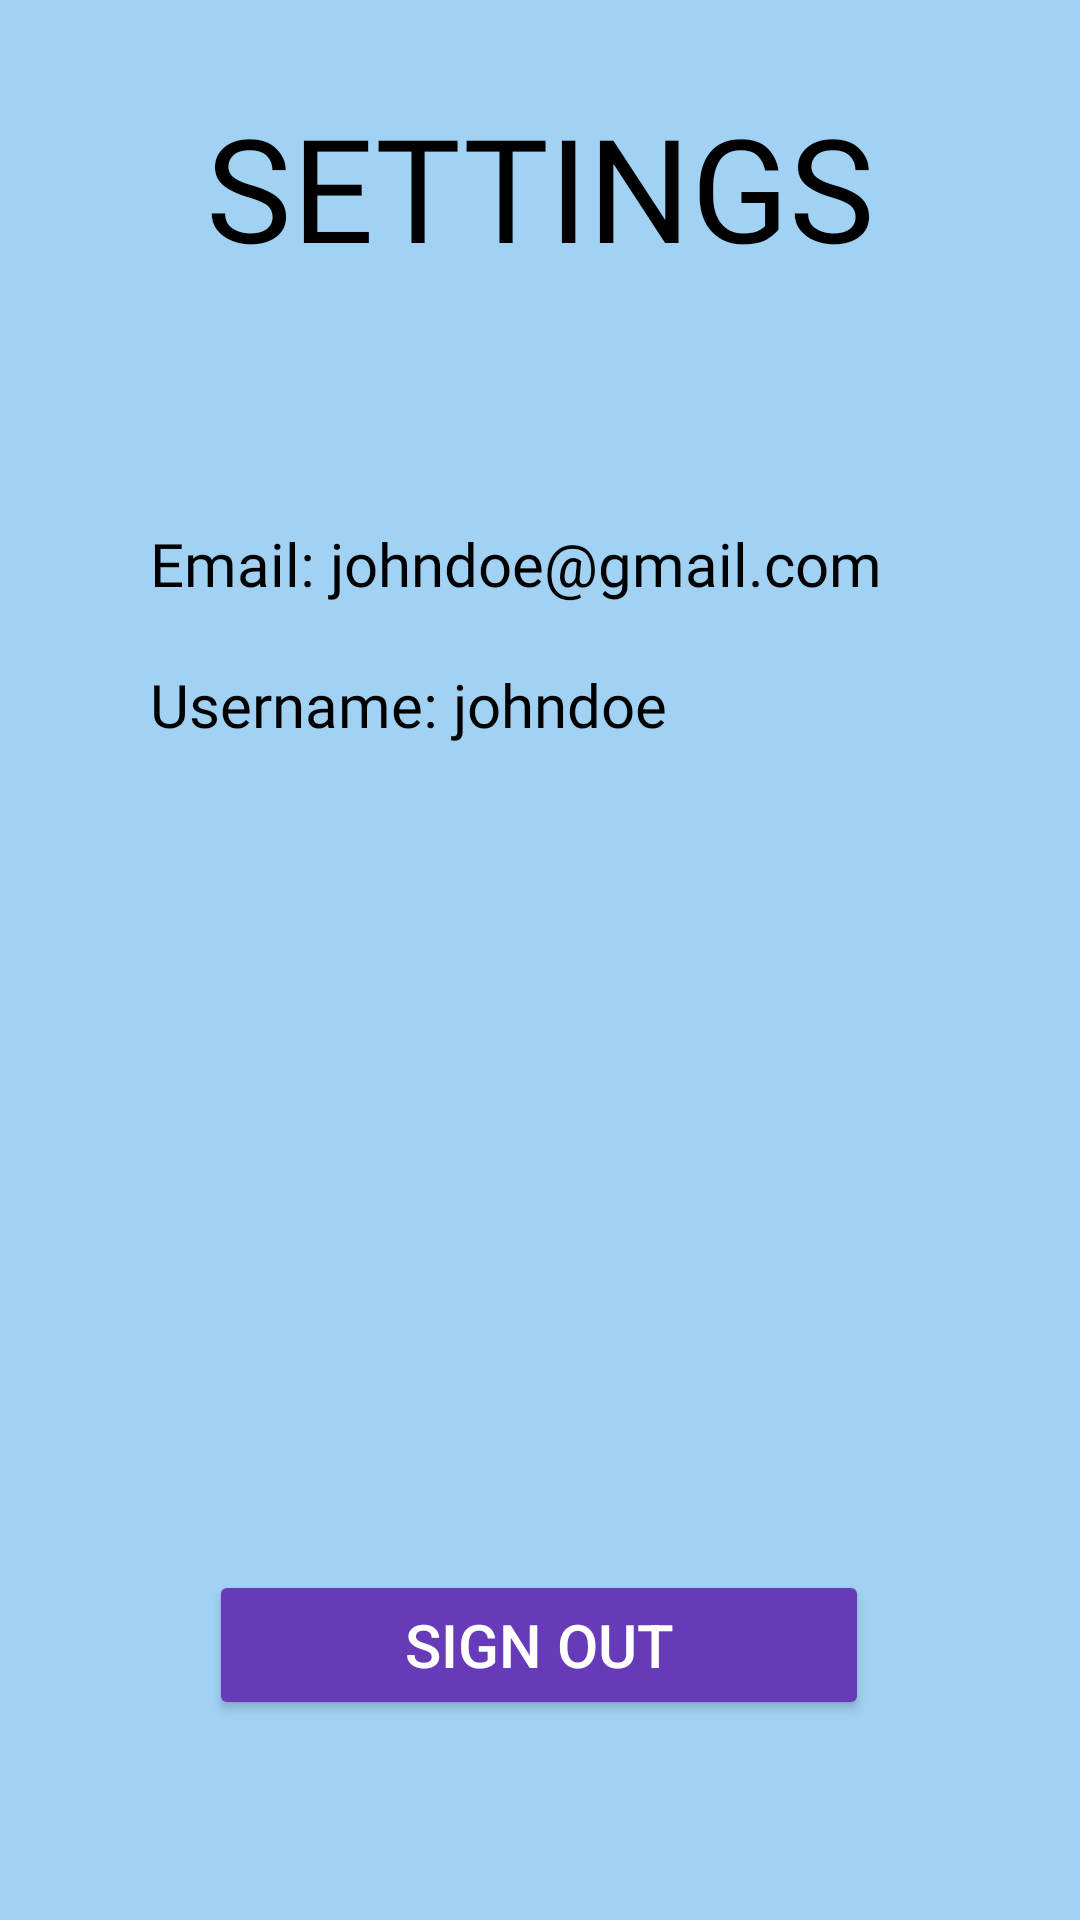

Reconstruct the res/layout file that produces this screen, plus the resources it refers to.
<!-- AndroidManifest.xml: application theme Theme.CardiacCorner -->
<!-- res/layout/settings_screen.xml -->
<?xml version="1.0" encoding="utf-8"?>
<androidx.constraintlayout.widget.ConstraintLayout xmlns:android="http://schemas.android.com/apk/res/android"
    xmlns:app="http://schemas.android.com/apk/res-auto"
    xmlns:tools="http://schemas.android.com/tools"
    android:layout_width="match_parent"
    android:layout_height="match_parent"
    android:background="#A1D2F4"
    tools:context=".SettingsActivity">


    <ImageView
        android:id="@+id/imageView2"
        android:layout_width="wrap_content"
        android:layout_height="wrap_content"
        android:layout_marginStart="1dp"
        android:layout_marginTop="30dp"
        android:src="@drawable/rectangle_shape_1"
        app:layout_constraintEnd_toEndOf="parent"
        app:layout_constraintHorizontal_bias="1.0"
        app:layout_constraintStart_toStartOf="parent"
        app:layout_constraintTop_toBottomOf="@+id/settings" />

    <TextView
        android:id="@+id/settings"
        android:layout_width="wrap_content"
        android:layout_height="wrap_content"
        android:layout_marginTop="30dp"
        android:fontFamily="@font/rasa_bold"
        android:text="SETTINGS"
        android:textColor="#000000"
        android:textSize="48sp"
        app:layout_constraintEnd_toEndOf="parent"
        app:layout_constraintStart_toStartOf="parent"
        app:layout_constraintTop_toTopOf="parent" />

    <Button
        android:id="@+id/clear_data"
        android:layout_width="220dp"
        android:layout_height="50dp"
        android:layout_marginTop="100dp"
        android:backgroundTint="#673AB7"
        android:text="CLEAR DATA"
        android:textColor="#FFFFFF"
        android:textSize="20sp"
        app:layout_constraintEnd_toEndOf="parent"
        app:layout_constraintStart_toStartOf="parent"
        app:layout_constraintTop_toBottomOf="@+id/sign_out" />

    <Button
        android:id="@+id/sign_out"
        android:layout_width="220dp"
        android:layout_height="50dp"
        android:layout_marginTop="275dp"
        android:backgroundTint="#673AB7"
        android:enabled="true"
        android:text="SIGN OUT"
        android:textColor="#FFFFFF"
        android:textSize="20sp"
        app:layout_constraintEnd_toEndOf="parent"
        app:layout_constraintHorizontal_bias="0.497"
        app:layout_constraintStart_toStartOf="parent"
        app:layout_constraintTop_toBottomOf="@+id/textView3" />

    <TextView
        android:id="@+id/textView"
        android:layout_width="wrap_content"
        android:layout_height="wrap_content"
        android:layout_marginStart="50dp"
        android:layout_marginTop="50dp"
        android:fontFamily="@font/rasa_bold"
        android:gravity="left"
        android:text="Email: johndoe@gmail.com"
        android:textColor="#000000"
        android:textSize="20sp"
        app:layout_constraintStart_toStartOf="parent"
        app:layout_constraintTop_toTopOf="@+id/imageView2" />

    <TextView
        android:id="@+id/textView3"
        android:layout_width="wrap_content"
        android:layout_height="wrap_content"
        android:layout_marginStart="50dp"
        android:layout_marginTop="20dp"
        android:fontFamily="@font/rasa_bold"
        android:gravity="left"
        android:text="Username: johndoe"
        android:textColor="#000000"
        android:textSize="20sp"
        app:layout_constraintStart_toStartOf="parent"
        app:layout_constraintTop_toBottomOf="@+id/textView" />

    <Button
        android:id="@+id/back_button"
        android:layout_width="50dp"
        android:layout_height="50dp"
        android:layout_marginStart="16dp"
        android:layout_marginTop="16dp"
        android:layout_marginEnd="345dp"
        android:backgroundTint="#A1D2F4"
        app:icon="@drawable/ic_baseline_arrow_back_ios_24"
        app:iconTint="#000000"
        app:layout_constraintEnd_toEndOf="parent"
        app:layout_constraintStart_toStartOf="parent"
        app:layout_constraintTop_toTopOf="parent" />

</androidx.constraintlayout.widget.ConstraintLayout>
<!-- resources referenced by this layout -->
<resources>
  <style name="Theme.CardiacCorner" parent="Theme.MaterialComponents.DayNight.NoActionBar">
          
          <item name="colorPrimary">@color/purple_500</item>
          <item name="colorPrimaryVariant">@color/purple_700</item>
          <item name="colorOnPrimary">@color/white</item>
          
          <item name="colorSecondary">@color/teal_200</item>
          <item name="colorSecondaryVariant">@color/teal_700</item>
          <item name="colorOnSecondary">@color/black</item>
          
          <item name="android:statusBarColor" tools:targetApi="l">?attr/colorPrimaryVariant</item>
          
      </style>
  <color name="purple_500">#FF6200EE</color>
  <color name="purple_700">#FF3700B3</color>
  <color name="white">#FFFFFFFF</color>
  <color name="teal_200">#FF03DAC5</color>
  <color name="teal_700">#FF018786</color>
  <color name="black">#FF000000</color>
</resources>
